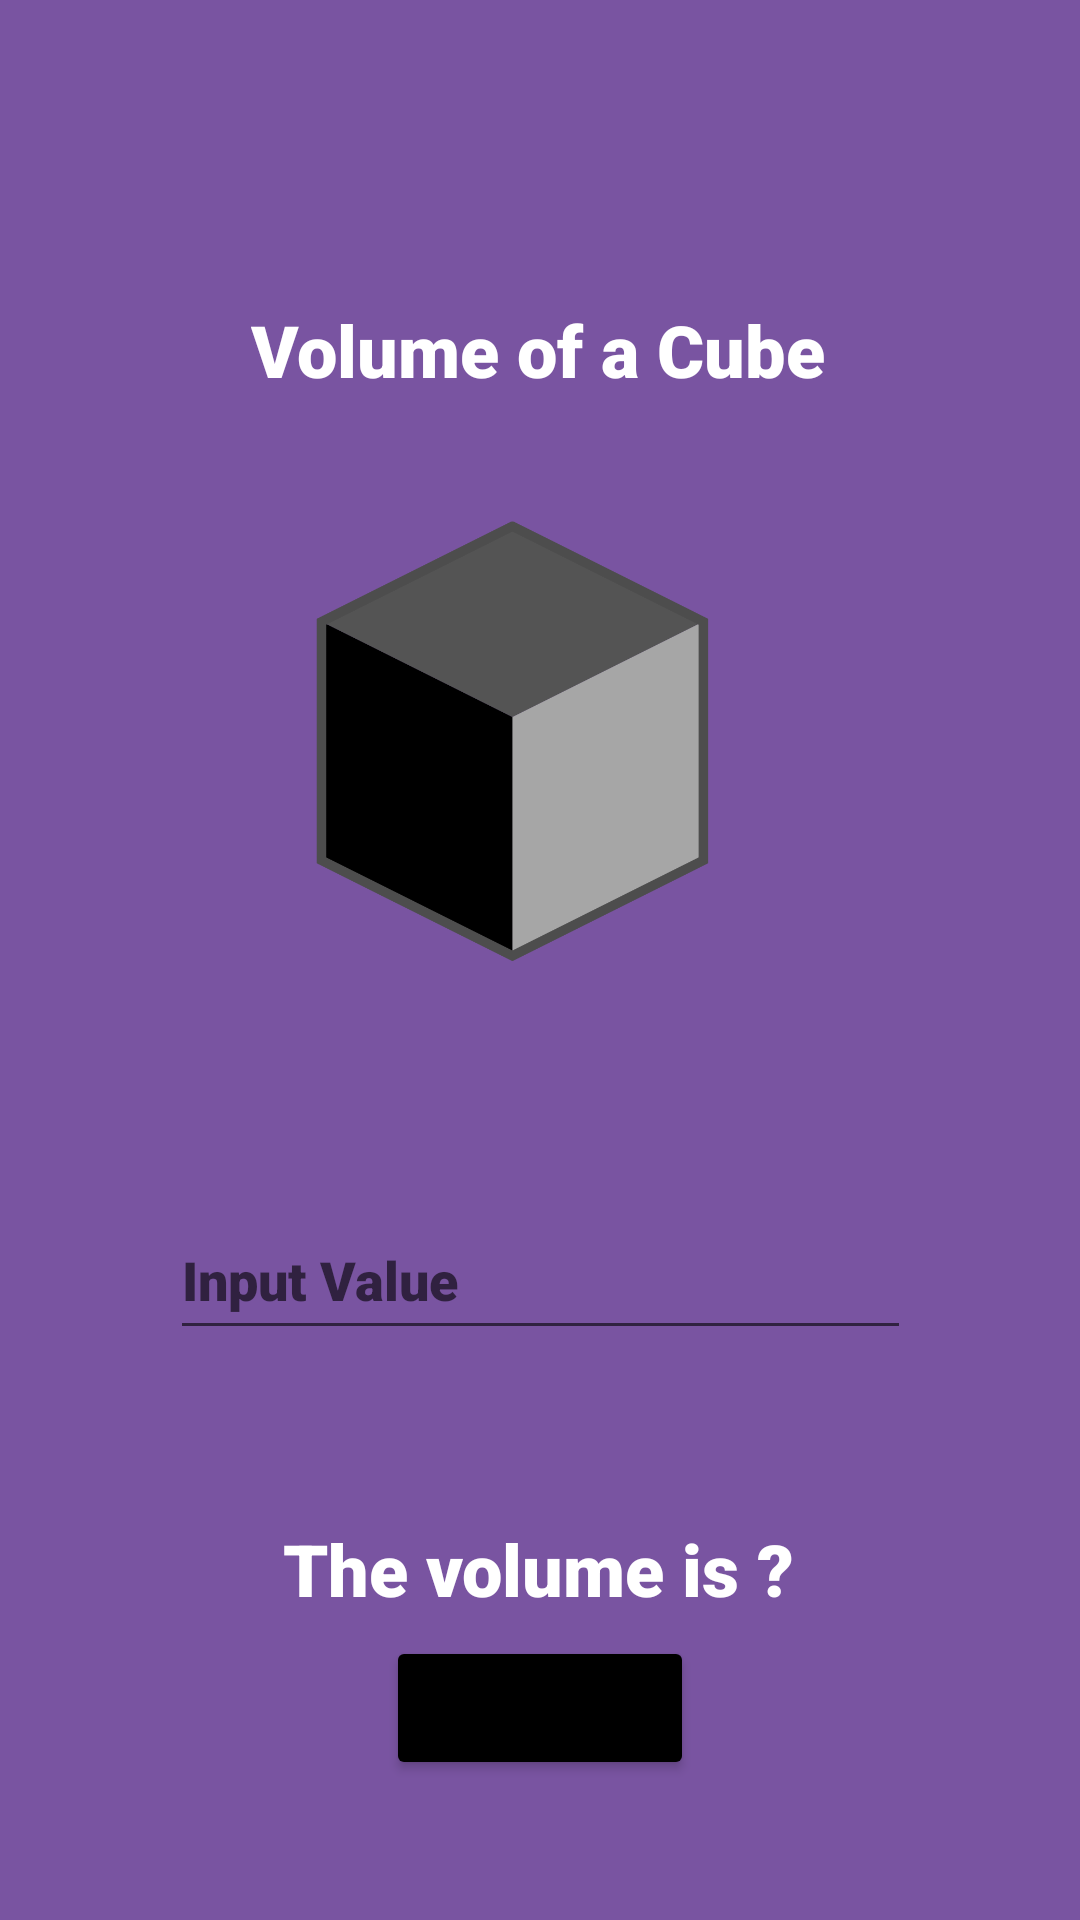

Reconstruct the res/layout file that produces this screen, plus the resources it refers to.
<!-- AndroidManifest.xml: application theme Theme.Mendiola_MultiCalcu -->
<!-- res/layout/cube.xml -->
<?xml version="1.0" encoding="utf-8"?>
<androidx.constraintlayout.widget.ConstraintLayout xmlns:android="http://schemas.android.com/apk/res/android"
    xmlns:app="http://schemas.android.com/apk/res-auto"
    xmlns:tools="http://schemas.android.com/tools"
    android:layout_width="match_parent"
    android:layout_height="match_parent"
    android:background="#7954A1">

    <ImageView
        android:id="@+id/imageView2"
        android:layout_width="wrap_content"
        android:layout_height="wrap_content"
        android:layout_marginBottom="59dp"
        android:src="@drawable/cube"
        app:layout_constraintBottom_toBottomOf="parent"
        app:layout_constraintEnd_toEndOf="parent"
        app:layout_constraintHorizontal_bias="0.0"
        app:layout_constraintStart_toStartOf="parent" />
    <ImageView
        android:id="@+id/imageView12"
        android:layout_width="349dp"
        android:layout_height="392dp"

        app:layout_constraintBottom_toBottomOf="parent"
        app:layout_constraintEnd_toEndOf="parent"
        app:layout_constraintStart_toStartOf="parent"
        app:layout_constraintTop_toTopOf="parent"
        app:layout_constraintVertical_bias="0.392" />

    <TextView
        android:id="@+id/textView5"
        android:layout_width="wrap_content"
        android:layout_height="wrap_content"
        android:fontFamily="sans-serif-black"
        android:text="Volume of a Cube"
        android:textColor="#ffffff"
        android:textSize="24dp"
        app:layout_constraintBottom_toBottomOf="parent"
        app:layout_constraintEnd_toEndOf="parent"
        app:layout_constraintHorizontal_bias="0.497"
        app:layout_constraintStart_toStartOf="parent"
        app:layout_constraintTop_toTopOf="parent"
        app:layout_constraintVertical_bias="0.165" />


    <EditText
        android:id="@+id/fillin1"
        android:layout_width="247dp"
        android:layout_height="50dp"
        android:ems="10"
        android:fontFamily="sans-serif-black"
        android:inputType="numberDecimal"
        android:minHeight="48dp"
        android:hint="Input Value"
        android:textColor="#ffffff"
        app:layout_constraintBottom_toBottomOf="parent"
        app:layout_constraintEnd_toEndOf="parent"
        app:layout_constraintStart_toStartOf="parent"
        app:layout_constraintTop_toTopOf="parent"
        app:layout_constraintVertical_bias="0.678" />

    <TextView
        android:id="@+id/answer"
        android:layout_width="wrap_content"
        android:layout_height="wrap_content"
        android:fontFamily="sans-serif-black"
        android:text="The volume is ?"
        android:textColor="#ffffff"
        android:textSize="24dp"
        app:layout_constraintBottom_toBottomOf="parent"
        app:layout_constraintEnd_toEndOf="parent"
        app:layout_constraintHorizontal_bias="0.498"
        app:layout_constraintStart_toStartOf="parent"
        app:layout_constraintTop_toTopOf="parent"
        app:layout_constraintVertical_bias="0.834" />

    <Button
        android:id="@+id/btnCalc"
        android:layout_width="wrap_content"
        android:layout_height="wrap_content"
        android:backgroundTint="@color/black"
        android:fontFamily="sans-serif-black"
        android:text="Calculate"
        app:layout_constraintBottom_toBottomOf="parent"
        app:layout_constraintEnd_toEndOf="parent"
        app:layout_constraintStart_toStartOf="parent"
        app:layout_constraintTop_toTopOf="parent"
        app:layout_constraintVertical_bias="0.921" />

</androidx.constraintlayout.widget.ConstraintLayout>
<!-- resources referenced by this layout -->
<resources>
  <!-- drawable cube: png bitmap (drawable, 23017 bytes) -->
  <style name="Theme.Mendiola_MultiCalcu" parent="Theme.MaterialComponents.DayNight.DarkActionBar">
          
          <item name="colorPrimary">@color/purple_500</item>
          <item name="colorPrimaryVariant">@color/purple_700</item>
          <item name="colorOnPrimary">@color/white</item>
          
          <item name="colorSecondary">@color/teal_200</item>
          <item name="colorSecondaryVariant">@color/teal_700</item>
          <item name="colorOnSecondary">@color/black</item>
          
          <item name="android:statusBarColor" tools:targetApi="l">?attr/colorPrimaryVariant</item>
          
      </style>
  <!-- not gathered from this repository: default colours our renderer supplied (Android Studio template values) -->
  <color name="purple_500">#FF6200EE</color>
  <color name="purple_700">#FF3700B3</color>
  <color name="teal_200">#FF03DAC5</color>
  <color name="teal_700">#FF018786</color>
  <color name="black">#FF000000</color>
  <color name="white">#FFFFFFFF</color>
</resources>
